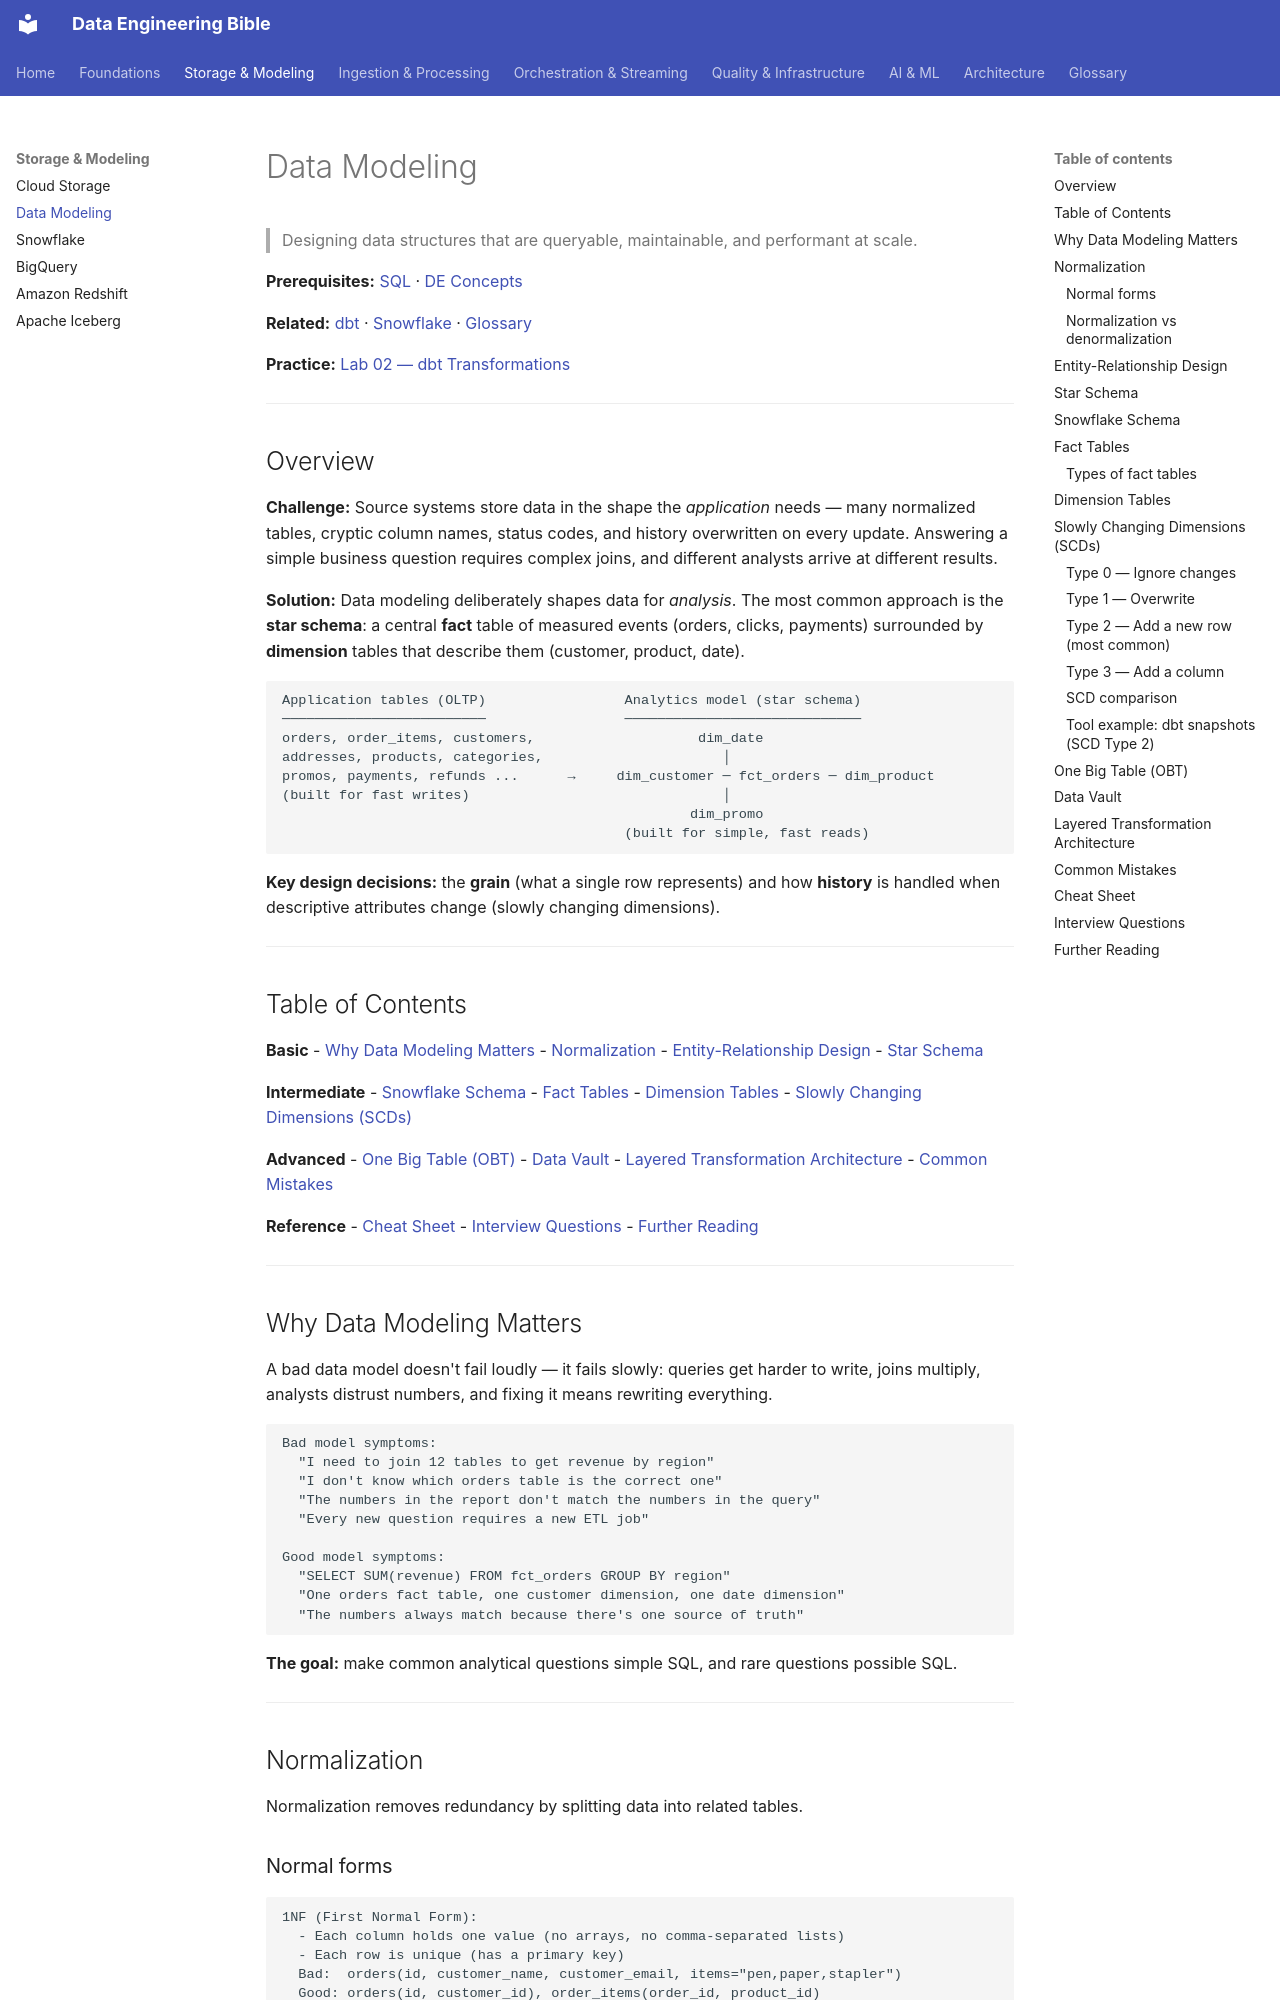

repository: sarangambekar1997/de-workspace · page: 01-storage/data-modeling/index.html · generator: mkdocs

# Data Modeling
> Designing data structures that are queryable, maintainable, and performant at scale.

**Prerequisites:** [SQL](../00-foundations/sql-reference.md) · [DE Concepts](../00-foundations/de-concepts.md)

**Related:** [dbt](../02-processing/dbt-reference.md) · [Snowflake](snowflake-reference.md) · [Glossary](../99-reference/glossary.md)

**Practice:** [Lab 02 — dbt Transformations](https://github.com/sarangambekar1997/de-workspace/tree/main/labs/02-dbt-transformations)

---

## Overview

**Challenge:** Source systems store data in the shape the *application* needs — many normalized tables, cryptic column names, status codes, and history overwritten on every update. Answering a simple business question requires complex joins, and different analysts arrive at different results.

**Solution:** Data modeling deliberately shapes data for *analysis*. The most common approach is the **star schema**: a central **fact** table of measured events (orders, clicks, payments) surrounded by **dimension** tables that describe them (customer, product, date).

```
Application tables (OLTP)                 Analytics model (star schema)
─────────────────────────                 ─────────────────────────────
orders, order_items, customers,                    dim_date
addresses, products, categories,                      │
promos, payments, refunds ...      →     dim_customer ─ fct_orders ─ dim_product
(built for fast writes)                               │
                                                  dim_promo
                                          (built for simple, fast reads)
```

**Key design decisions:** the **grain** (what a single row represents) and how **history** is handled when descriptive attributes change (slowly changing dimensions).

---

## Table of Contents

**Basic**
- [Why Data Modeling Matters](#why-data-modeling-matters)
- [Normalization](#normalization)
- [Entity-Relationship Design](#entity-relationship-design)
- [Star Schema](#star-schema)

**Intermediate**
- [Snowflake Schema](#snowflake-schema)
- [Fact Tables](#fact-tables)
- [Dimension Tables](#dimension-tables)
- [Slowly Changing Dimensions (SCDs)](#slowly-changing-dimensions-scds)

**Advanced**
- [One Big Table (OBT)](#one-big-table-obt)
- [Data Vault](#data-vault)
- [Layered Transformation Architecture](#layered-transformation-architecture)
- [Common Mistakes](#common-mistakes)

**Reference**
- [Cheat Sheet](#cheat-sheet)
- [Interview Questions](#interview-questions)
- [Further Reading](#further-reading)

---

## Why Data Modeling Matters

A bad data model doesn't fail loudly — it fails slowly: queries get harder to write, joins multiply, analysts distrust numbers, and fixing it means rewriting everything.

```
Bad model symptoms:
  "I need to join 12 tables to get revenue by region"
  "I don't know which orders table is the correct one"
  "The numbers in the report don't match the numbers in the query"
  "Every new question requires a new ETL job"

Good model symptoms:
  "SELECT SUM(revenue) FROM fct_orders GROUP BY region"
  "One orders fact table, one customer dimension, one date dimension"
  "The numbers always match because there's one source of truth"
```

**The goal:** make common analytical questions simple SQL, and rare questions possible SQL.

---
